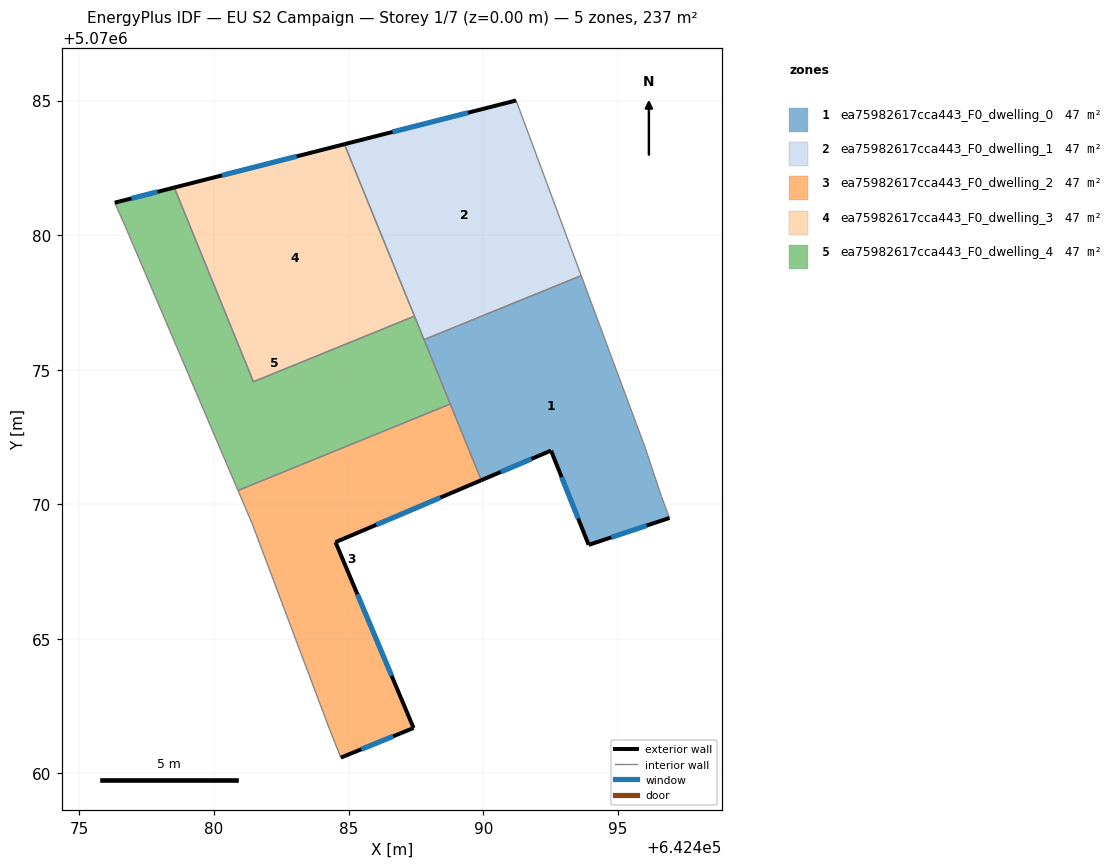
=== STOREY PLAN SPEC (per zone: floor XY polygon, exterior-wall plan segments, windows/doors) ===
zone 1: ea75982617cca443_F0_dwelling_0  (47.4 m²)
  floor: (642496.92, 5070069.49) (642496.62, 5070070.29) (642496.02, 5070072.09) (642493.64, 5070078.50) (642487.80, 5070076.12) (642489.93, 5070070.89) (642492.52, 5070072.00) (642493.92, 5070068.49)
  exterior wall: (642496.92, 5070069.49) – (642493.92, 5070068.49)  [3.2 m]
    window: (642496.08, 5070069.21) – (642494.76, 5070068.77)  [1.8 m²]
  exterior wall: (642493.92, 5070068.49) – (642492.52, 5070072.00)  [3.8 m]
    window: (642493.53, 5070069.47) – (642492.91, 5070071.01)  [2.2 m²]
  exterior wall: (642492.52, 5070072.00) – (642489.93, 5070070.89)  [2.8 m]
    window: (642491.79, 5070071.69) – (642490.66, 5070071.20)  [1.6 m²]
  interior walls: 6
zone 2: ea75982617cca443_F0_dwelling_1  (47.4 m²)
  floor: (642493.64, 5070078.50) (642491.22, 5070085.00) (642484.84, 5070083.38) (642487.80, 5070076.12)
  exterior wall: (642484.84, 5070083.38) – (642491.22, 5070085.00)  [6.6 m]
    window: (642486.63, 5070083.83) – (642489.44, 5070084.55)  [3.8 m²]
  interior walls: 4
zone 3: ea75982617cca443_F0_dwelling_2  (47.4 m²)
  floor: (642487.41, 5070061.69) (642484.51, 5070068.59) (642489.93, 5070070.89) (642488.78, 5070073.72) (642480.89, 5070070.51) (642481.41, 5070069.29) (642484.31, 5070061.59) (642484.71, 5070060.59)
  exterior wall: (642484.51, 5070068.59) – (642487.41, 5070061.69)  [7.5 m]
    window: (642485.33, 5070066.66) – (642486.60, 5070063.62)  [4.3 m²]
  exterior wall: (642487.41, 5070061.69) – (642484.71, 5070060.59)  [2.9 m]
    window: (642486.66, 5070061.38) – (642485.47, 5070060.90)  [1.7 m²]
  exterior wall: (642489.93, 5070070.89) – (642484.51, 5070068.59)  [5.9 m]
    window: (642488.41, 5070070.25) – (642486.03, 5070069.24)  [3.4 m²]
  interior walls: 5
zone 4: ea75982617cca443_F0_dwelling_3  (47.4 m²)
  floor: (642487.45, 5070076.99) (642484.84, 5070083.38) (642478.52, 5070081.77) (642481.46, 5070074.55)
  exterior wall: (642478.52, 5070081.77) – (642484.84, 5070083.38)  [6.5 m]
    window: (642480.29, 5070082.22) – (642483.07, 5070082.93)  [3.8 m²]
  interior walls: 3
zone 5: ea75982617cca443_F0_dwelling_4  (47.4 m²)
  floor: (642488.78, 5070073.72) (642487.45, 5070076.99) (642481.46, 5070074.55) (642478.52, 5070081.77) (642476.31, 5070081.21) (642476.71, 5070080.30) (642480.89, 5070070.51)
  exterior wall: (642476.31, 5070081.21) – (642478.52, 5070081.77)  [2.3 m]
    window: (642476.93, 5070081.36) – (642477.90, 5070081.61)  [1.3 m²]
  interior walls: 7

=== DERIVED (storey summary) ===
Building: EU S2 Campaign
Storey: 1 of 7  (floor level z = 0.00 m)
Storey gross floor area: 237.2 m²
Zones on this storey: 5
  - ea75982617cca443_F0_dwelling_0: floor 47.4 m²; exterior wall 9.8 m (29.3 m²); 3 window(s) 5.7 m²; WWR 19.3%
  - ea75982617cca443_F0_dwelling_1: floor 47.4 m²; exterior wall 6.6 m (19.8 m²); 1 window(s) 3.8 m²; WWR 19.3%
  - ea75982617cca443_F0_dwelling_2: floor 47.4 m²; exterior wall 16.3 m (48.9 m²); 3 window(s) 9.4 m²; WWR 19.3%
  - ea75982617cca443_F0_dwelling_3: floor 47.4 m²; exterior wall 6.5 m (19.6 m²); 1 window(s) 3.8 m²; WWR 19.3%
  - ea75982617cca443_F0_dwelling_4: floor 47.4 m²; exterior wall 2.3 m (6.8 m²); 1 window(s) 1.3 m²; WWR 19.3%
Zone adjacency (shared interzone walls):
  - ea75982617cca443_F0_dwelling_0 ↔ ea75982617cca443_F0_dwelling_1
  - ea75982617cca443_F0_dwelling_0 ↔ ea75982617cca443_F0_dwelling_2
  - ea75982617cca443_F0_dwelling_0 ↔ ea75982617cca443_F0_dwelling_4
  - ea75982617cca443_F0_dwelling_1 ↔ ea75982617cca443_F0_dwelling_3
  - ea75982617cca443_F0_dwelling_1 ↔ ea75982617cca443_F0_dwelling_4
  - ea75982617cca443_F0_dwelling_2 ↔ ea75982617cca443_F0_dwelling_4
  - ea75982617cca443_F0_dwelling_3 ↔ ea75982617cca443_F0_dwelling_4